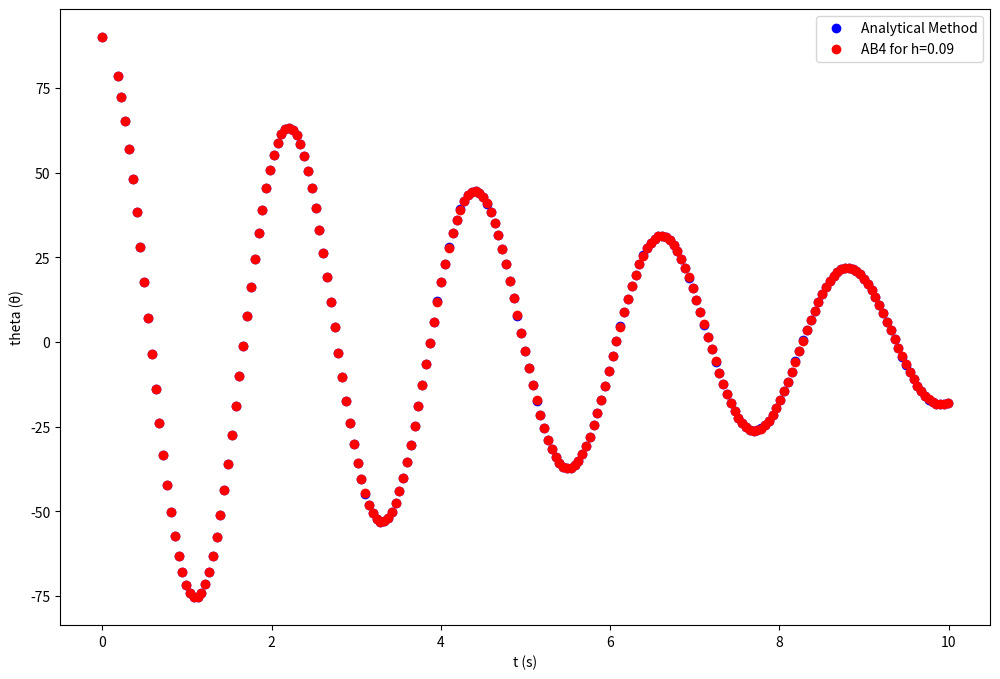

Generate this figure with matplotlib:
import matplotlib.pyplot as plt
import numpy as np
import math

#Define parameters
h1=45*1e-3 #Step size
x1=np.arange(0,10,h1) #Numerical grid
y1=np.zeros(len(x1))
z1=np.zeros(len(x1))
y1[0]=90 #Initial condition
z1[0]=0 #Initial condition

#Explicit Adams Bashford Orde 4 Method
def fa(x):return math.exp(-0.16*x)*(5.04429*
                                        math.sin(2.85472*x)+90*math.cos(2.85472*x))
def dydx(x,y,z):return z
def ddyddx(x,y,z):return (-0.32*z)-(8.175*y)
def rk4(dydx,ddyddx,x,y,z,h):
    k1=h*dydx(x,y,z)
    l1=h*ddyddx(x,y,z)
    k2=h*dydx(x+h/2.0,y+k1/2.0,z+l1/2.0)
    l2=h*ddyddx(x+h/2.0,y+k1/2.0,z+l1/2.0)
    k3=h*dydx(x+h/2.0,y+k2/2.0,z+l2/2.0)
    l3=h*ddyddx(x+h/2.0,y+k2/2.0,z+l2/2.0)
    k4=h*dydx(x+h,y+k3,z+l3)
    l4=h*ddyddx(x+h,y+k3,z+l3)
    yi=y+(k1+2.0*k2+2.0*k3+k4)/6.0
    zi=z+(l1+2.0*l2+2.0*l3+l4)/6.0
    return yi,zi

X1=[0]
YAB4=[y1[0]]
YA=[fa(0)]

for i in range(0,4):
    yi,zi=rk4(dydx,ddyddx,x1[i],y1[i],z1[i],h1)
    ya=fa(x1[i])
    y1[i+1]=yi
    z1[i+1]=zi

for i in range(3,len(x1)-1):
    z1[i+1]=z1[i]+((h1/24)*(55*ddyddx(x1[i],y1[i],z1[i])-59*
                     ddyddx(x1[i-1],y1[i-1],z1[i-1])+37*ddyddx(x1[i-2],y1[i-2],z1[i-2])-9*ddyddx(x1[i-3],y1[i-3],z1[i-3])))
    y1[i+1]=y1[i]+((h1/24)*(55*z1[i]-59*
                     z1[i-1]+37*z1[i-2]-9*z1[i-3]))
    ya=fa(x1[i+1])
    X1.append(x1[i+1])
    YA.append(ya)
    YAB4.append(y1[i+1])

#Plotting Graphic
plt.figure(figsize=(12,8),dpi=75)
plt.plot(X1,YA,'bo',label='Analytical Method')
plt.plot(X1,YAB4,'ro',label='AB4 for h=0.09')
plt.xlabel('t (s)')
plt.ylabel('theta (θ)')
plt.legend()
plt.show()
